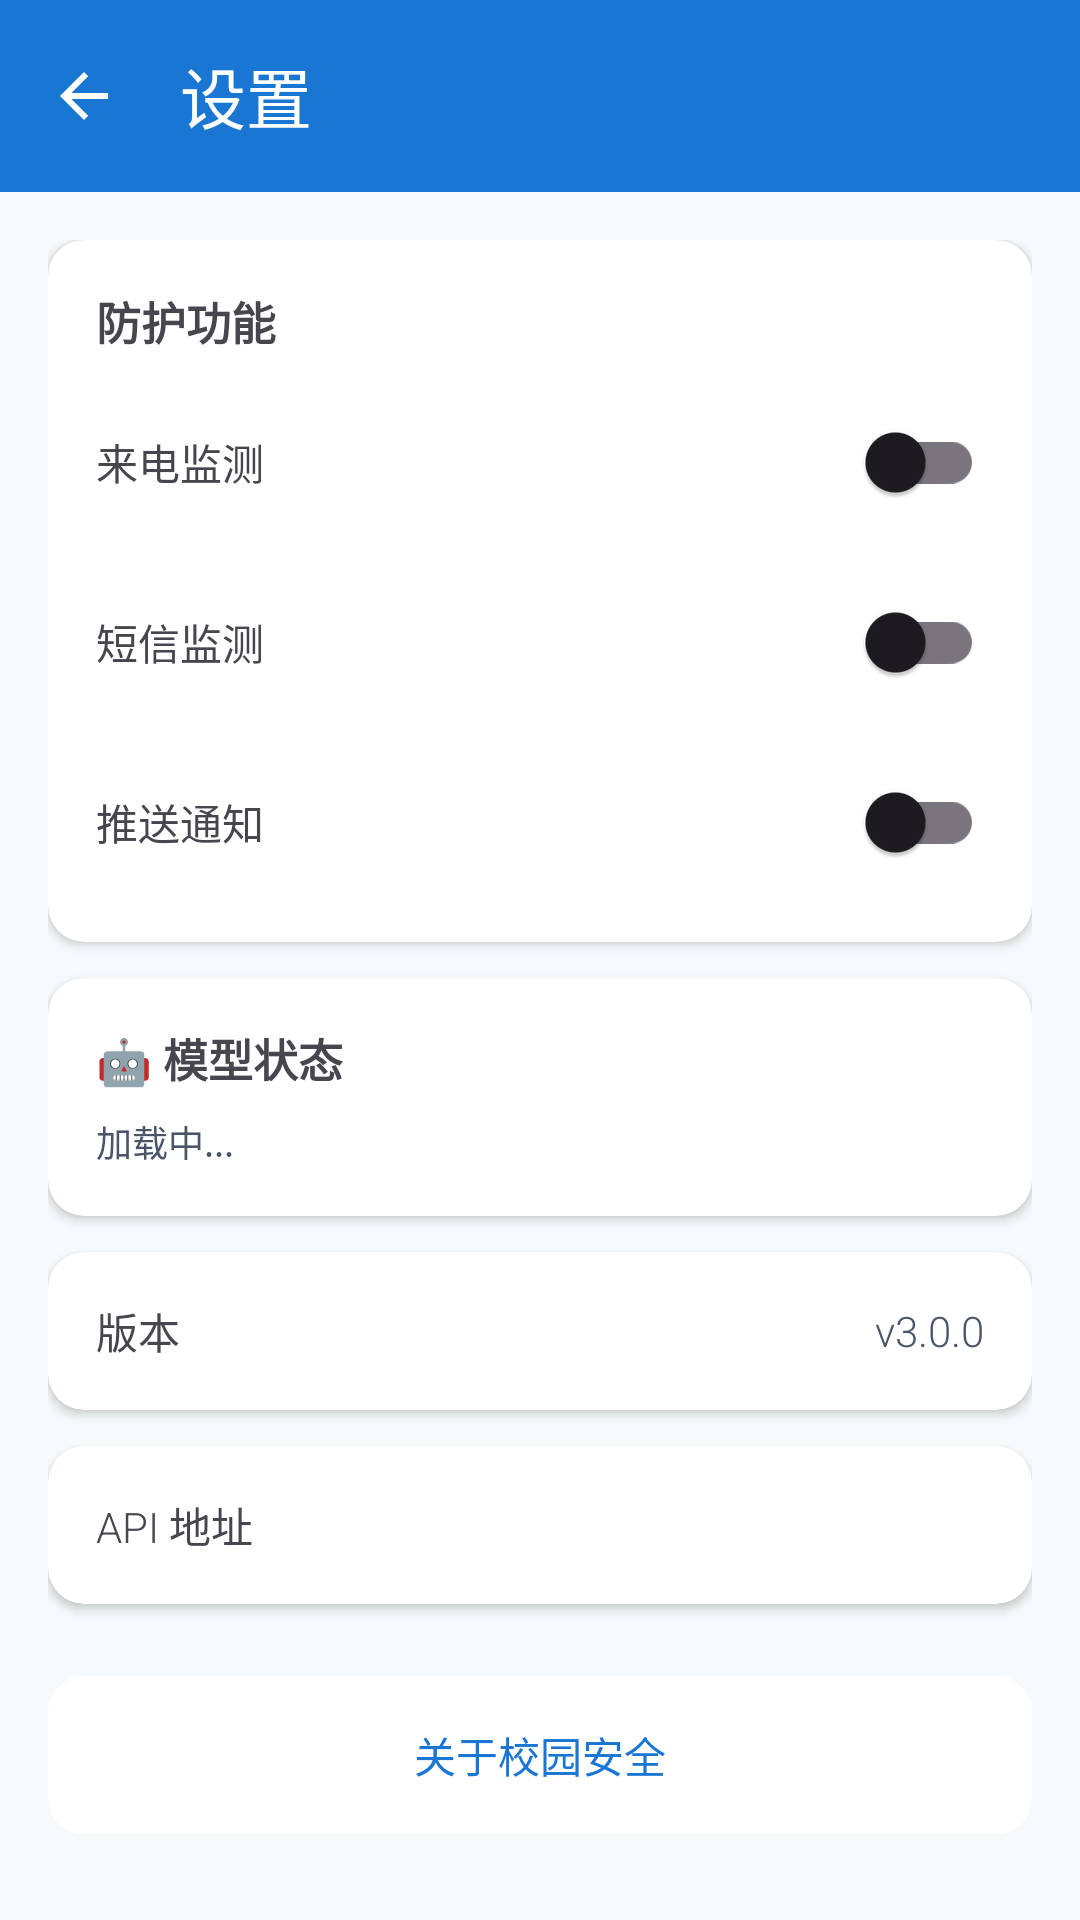

Produce the Android XML layout that renders to this screen, including the resource entries it uses.
<!-- AndroidManifest.xml: application theme Theme.CampusSafety -->
<!-- res/layout/activity_settings.xml -->
<?xml version="1.0" encoding="utf-8"?>
<LinearLayout xmlns:android="http://schemas.android.com/apk/res/android"
    xmlns:app="http://schemas.android.com/apk/res-auto"
    android:layout_width="match_parent" android:layout_height="match_parent"
    android:orientation="vertical" android:background="@color/bg_gray">

    <com.google.android.material.appbar.MaterialToolbar
        android:id="@+id/toolbar"
        android:layout_width="match_parent" android:layout_height="?attr/actionBarSize"
        android:background="@color/primary"
        app:navigationIconTint="@color/white" app:titleTextColor="@color/white"
        app:title="设置"
        app:navigationIcon="?attr/homeAsUpIndicator"/>

    <ScrollView
        android:layout_width="match_parent" android:layout_height="match_parent"
        android:fillViewport="true">
        <LinearLayout
            android:layout_width="match_parent" android:layout_height="wrap_content"
            android:orientation="vertical" android:padding="16dp">

            <androidx.cardview.widget.CardView
                android:layout_width="match_parent" android:layout_height="wrap_content"
                app:cardCornerRadius="12dp" app:cardElevation="2dp">
                <LinearLayout
                    android:layout_width="match_parent" android:layout_height="wrap_content"
                    android:orientation="vertical" android:padding="16dp">

                    <TextView android:layout_width="wrap_content" android:layout_height="wrap_content"
                        android:text="防护功能" android:textStyle="bold" android:textSize="15sp"/>

                    <LinearLayout
                        android:layout_width="match_parent" android:layout_height="wrap_content"
                        android:orientation="horizontal" android:gravity="center_vertical"
                        android:layout_marginTop="12dp">
                        <TextView android:layout_width="0dp" android:layout_height="wrap_content"
                            android:layout_weight="1" android:text="来电监测"/>
                        <com.google.android.material.switchmaterial.SwitchMaterial
                            android:id="@+id/switch_call_monitor"
                            android:layout_width="wrap_content" android:layout_height="wrap_content"/>
                    </LinearLayout>

                    <LinearLayout
                        android:layout_width="match_parent" android:layout_height="wrap_content"
                        android:orientation="horizontal" android:gravity="center_vertical"
                        android:layout_marginTop="12dp">
                        <TextView android:layout_width="0dp" android:layout_height="wrap_content"
                            android:layout_weight="1" android:text="短信监测"/>
                        <com.google.android.material.switchmaterial.SwitchMaterial
                            android:id="@+id/switch_sms_monitor"
                            android:layout_width="wrap_content" android:layout_height="wrap_content"/>
                    </LinearLayout>

                    <LinearLayout
                        android:layout_width="match_parent" android:layout_height="wrap_content"
                        android:orientation="horizontal" android:gravity="center_vertical"
                        android:layout_marginTop="12dp">
                        <TextView android:layout_width="0dp" android:layout_height="wrap_content"
                            android:layout_weight="1" android:text="推送通知"/>
                        <com.google.android.material.switchmaterial.SwitchMaterial
                            android:id="@+id/switch_notifications"
                            android:layout_width="wrap_content" android:layout_height="wrap_content"/>
                    </LinearLayout>
                </LinearLayout>
            </androidx.cardview.widget.CardView>

            <androidx.cardview.widget.CardView
                android:layout_width="match_parent" android:layout_height="wrap_content"
                android:layout_marginTop="12dp"
                app:cardCornerRadius="12dp" app:cardElevation="2dp">
                <LinearLayout
                    android:layout_width="match_parent" android:layout_height="wrap_content"
                    android:orientation="vertical" android:padding="16dp">
                    <TextView android:id="@+id/tv_model_status"
                        android:layout_width="wrap_content" android:layout_height="wrap_content"
                        android:text="🤖 模型状态" android:textStyle="bold" android:textSize="15sp"
                        android:clickable="true" android:focusable="true"/>
                    <TextView android:id="@+id/tv_model_info"
                        android:layout_width="match_parent" android:layout_height="wrap_content"
                        android:layout_marginTop="8dp" android:text="加载中..."
                        android:textSize="12sp" android:textColor="@color/text_secondary"
                        android:typeface="monospace"/>
                </LinearLayout>
            </androidx.cardview.widget.CardView>

            <androidx.cardview.widget.CardView
                android:layout_width="match_parent" android:layout_height="wrap_content"
                android:layout_marginTop="12dp"
                app:cardCornerRadius="12dp" app:cardElevation="2dp">
                <LinearLayout
                    android:layout_width="match_parent" android:layout_height="wrap_content"
                    android:orientation="horizontal" android:gravity="center_vertical"
                    android:padding="16dp">
                    <TextView android:layout_width="0dp" android:layout_height="wrap_content"
                        android:layout_weight="1" android:text="版本"/>
                    <TextView android:id="@+id/tv_version"
                        android:layout_width="wrap_content" android:layout_height="wrap_content"
                        android:text="v3.0.0" android:textColor="@color/text_secondary"/>
                </LinearLayout>
            </androidx.cardview.widget.CardView>

            <androidx.cardview.widget.CardView
                android:layout_width="match_parent" android:layout_height="wrap_content"
                android:layout_marginTop="12dp"
                app:cardCornerRadius="12dp" app:cardElevation="2dp">
                <LinearLayout
                    android:layout_width="match_parent" android:layout_height="wrap_content"
                    android:orientation="horizontal" android:gravity="center_vertical"
                    android:padding="16dp">
                    <TextView android:layout_width="0dp" android:layout_height="wrap_content"
                        android:layout_weight="1" android:text="API 地址"/>
                    <TextView android:id="@+id/tv_api_url"
                        android:layout_width="wrap_content" android:layout_height="wrap_content"
                        android:text="" android:textColor="@color/text_hint"
                        android:textSize="11sp" android:maxLines="1" android:ellipsize="middle"/>
                </LinearLayout>
            </androidx.cardview.widget.CardView>

            <TextView
                android:id="@+id/tv_about"
                android:layout_width="match_parent" android:layout_height="wrap_content"
                android:layout_marginTop="24dp" android:text="关于校园安全"
                android:gravity="center" android:padding="16dp"
                android:background="@drawable/bg_card_rounded"
                android:textColor="@color/primary"
                android:clickable="true" android:focusable="true"/>
        </LinearLayout>
    </ScrollView>
</LinearLayout>
<!-- resources referenced by this layout -->
<resources>
  <color name="bg_gray">#F7FAFC</color>
  <color name="primary">#1976D2</color>
  <color name="text_hint">#A0AEC0</color>
  <color name="text_secondary">#4A5568</color>
  <color name="white">#FFFFFF</color>
  <!-- drawable bg_card_rounded (drawable) -->
  <?xml version="1.0" encoding="utf-8"?>
  <shape xmlns:android="http://schemas.android.com/apk/res/android" android:shape="rectangle">
      <solid android:color="@color/bg_card"/>
      <corners android:radius="12dp"/>
  </shape>
  <style name="Theme.CampusSafety" parent="Theme.Material3.Light.NoActionBar">
          <item name="colorPrimary">@color/primary</item>
          <item name="colorPrimaryVariant">@color/primary_dark</item>
          <item name="colorOnPrimary">@color/white</item>
          <item name="colorSecondary">@color/accent</item>
          <item name="colorSurface">@color/bg_surface</item>
          <item name="android:statusBarColor">@color/primary</item>
          <item name="android:windowLightStatusBar">false</item>
          <item name="android:windowBackground">@color/bg_gray</item>
          <item name="android:fontFamily">sans-serif-light</item>
          <item name="bottomNavigationStyle">@style/BottomNavStyle</item>
      </style>
  <color name="bg_card">#FFFFFF</color>
  <color name="primary_dark">#1565C0</color>
  <color name="accent">#F57C00</color>
  <color name="bg_surface">#FFFFFF</color>
  <style name="BottomNavStyle" parent="Widget.Material3.BottomNavigationView">
          <item name="android:background">@color/white</item>
          <item name="itemIconTint">@drawable/nav_item_color</item>
          <item name="itemTextColor">@drawable/nav_item_color</item>
          <item name="itemRippleColor">#1A1976D2</item>
          <item name="elevation">8dp</item>
      </style>
</resources>
